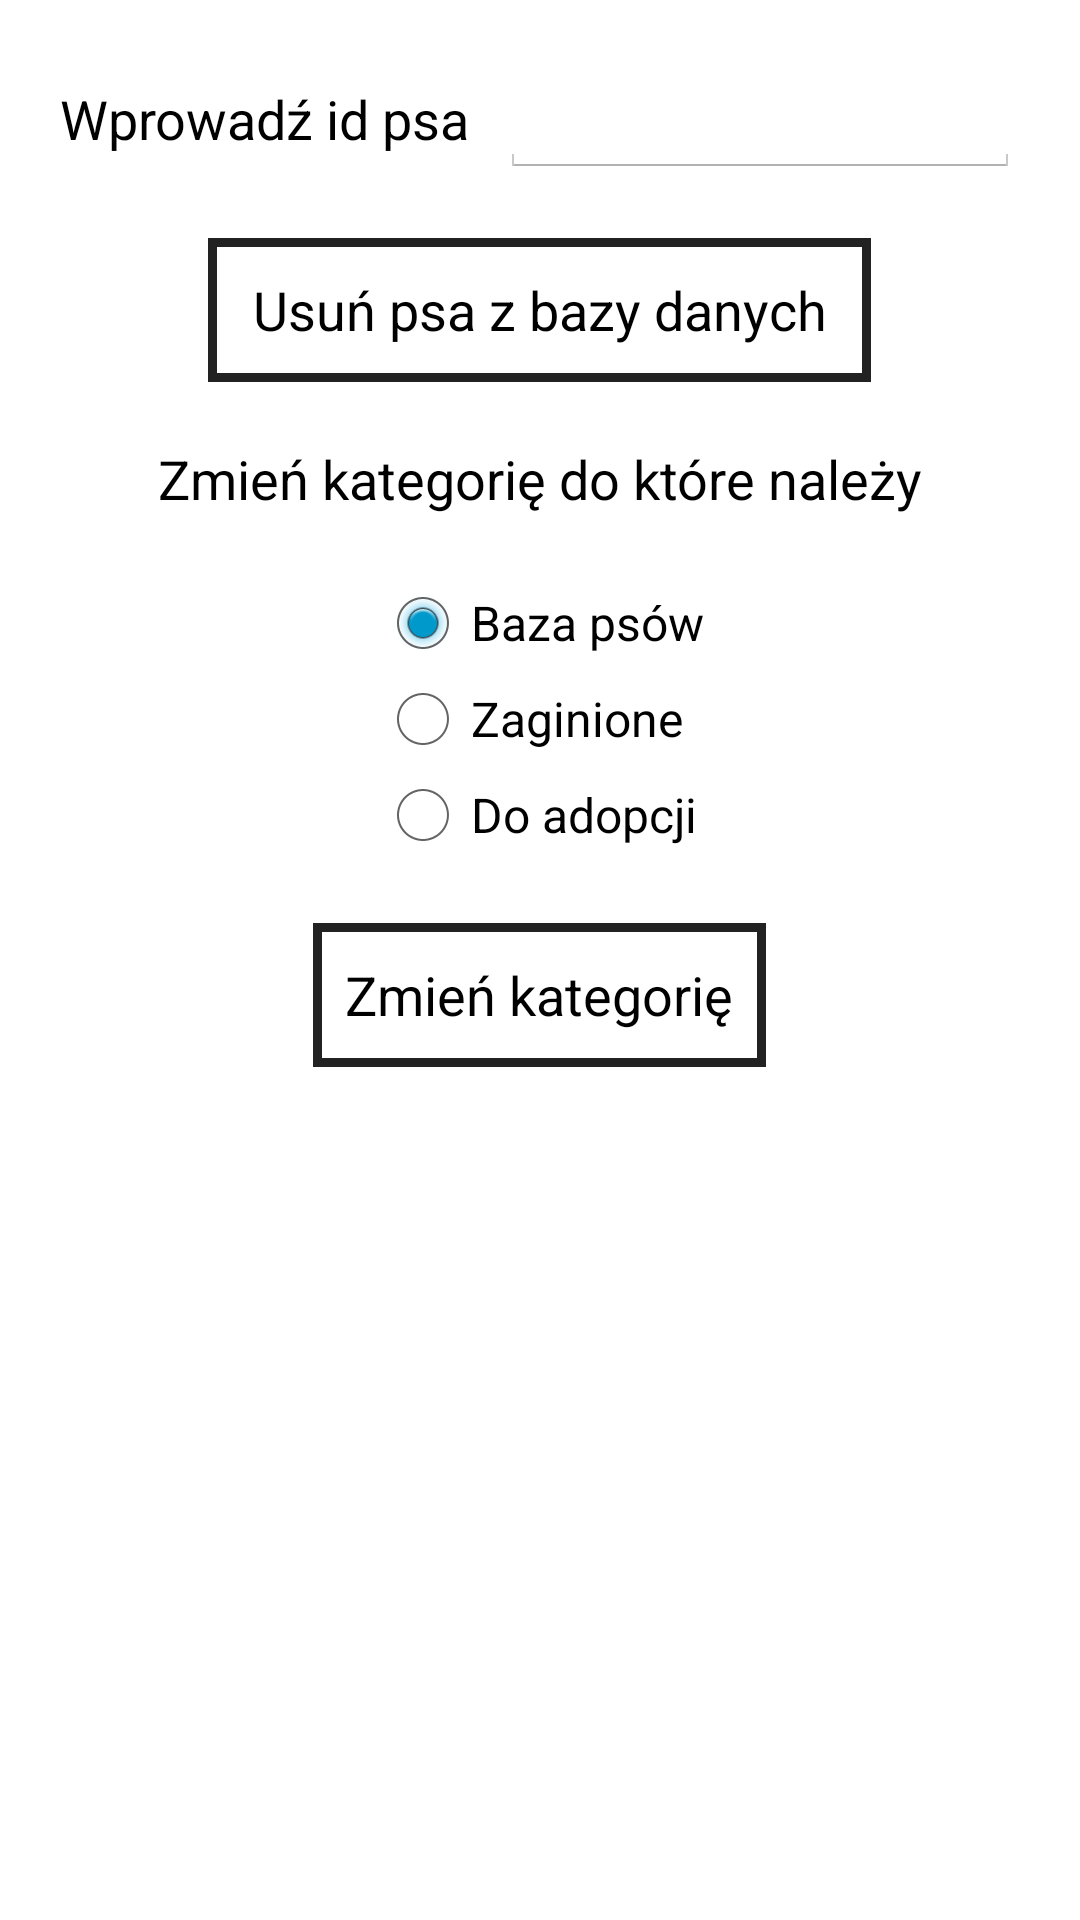

Reconstruct the res/layout file that produces this screen, plus the resources it refers to.
<!-- AndroidManifest.xml: application theme AppTheme -->
<!-- res/layout/remove_dog.xml -->
<?xml version="1.0" encoding="utf-8"?>
<ScrollView
    xmlns:android="http://schemas.android.com/apk/res/android"
    android:layout_width="match_parent"
    android:layout_height="match_parent"
    android:id="@+id/scrollView2" >

<LinearLayout
    android:orientation="vertical"
    android:layout_width="match_parent" android:layout_height="wrap_content"
    android:paddingTop="20dp"
    android:paddingRight="20dp"
    android:paddingLeft="20dp">

    <LinearLayout
        android:orientation="horizontal"
        android:layout_width="wrap_content"
        android:layout_height="wrap_content">

        <TextView
            android:layout_width="wrap_content"
            android:layout_height="wrap_content"
            android:textAppearance="?android:attr/textAppearanceMedium"
            android:text="@string/id_psa"
            android:id="@+id/tv_id"
            android:layout_gravity="center"
            android:layout_marginBottom="10dp"
            android:layout_marginRight="10dp" />

        <EditText
            android:layout_width="wrap_content"
            android:layout_height="wrap_content"
            android:inputType="number"
            android:ems="10"
            android:id="@+id/ed_id"
            android:layout_gravity="center_horizontal"
            android:layout_marginBottom="20dp" />
    </LinearLayout>

    <Button
        android:layout_width="221dp"
        android:layout_height="wrap_content"
        android:text="Usuń psa z bazy danych"
        android:onClick="removeDog"
        android:id="@+id/remove"
        android:layout_gravity="center_horizontal"
        android:background="@drawable/button_style" />

    <TextView
        android:layout_width="wrap_content"
        android:layout_height="wrap_content"
        android:textAppearance="?android:attr/textAppearanceMedium"
        android:text="@string/category_change"
        android:id="@+id/textView"
        android:layout_gravity="center_horizontal"
        android:paddingTop="20dp"
        android:paddingBottom="20dp" />

    <RadioGroup
        android:id="@+id/category"
        android:layout_width="wrap_content"
        android:layout_height="wrap_content"
        android:layout_gravity="center"
        android:paddingBottom="20dp">

        <RadioButton
            android:id="@+id/category_baza"
            android:layout_width="wrap_content"
            android:layout_height="wrap_content"
            android:text="@string/baza"
            android:checked="true" />

        <RadioButton
            android:id="@+id/category_zaginione"
            android:layout_width="wrap_content"
            android:layout_height="wrap_content"
            android:text="@string/zaginione" />

        <RadioButton
            android:id="@+id/category_adopcja"
            android:layout_width="wrap_content"
            android:layout_height="wrap_content"
            android:text="@string/adopcja" />

    </RadioGroup>

    <Button
        android:layout_width="151dp"
        android:layout_height="wrap_content"
        android:text="@string/change"
        android:onClick="changeCategory"
        android:id="@+id/change_button"
        android:layout_gravity="center_horizontal"
        android:background="@drawable/button_style" />

</LinearLayout>
</ScrollView>
<!-- resources referenced by this layout -->
<resources>
  <!-- drawable button_style (drawable) -->
  <?xml version="1.0" encoding="utf-8"?>
  <shape xmlns:android="http://schemas.android.com/apk/res/android"
      android:shape="rectangle" >
  
      <solid android:color="#FFFFFFFF" />
  
      <stroke
          android:width="3dp"
          android:color="#FF222222" />
  
  </shape>
  <string name="adopcja">Do adopcji</string>
  <string name="baza">Baza psów</string>
  <string name="category_change">Zmień kategorię do które należy</string>
  <string name="change">Zmień kategorię</string>
  <string name="id_psa">Wprowadź id psa</string>
  <string name="zaginione">Zaginione</string>
  <style name="AppTheme" parent="android:Theme.Holo.Light.DarkActionBar">
          
      </style>
</resources>
